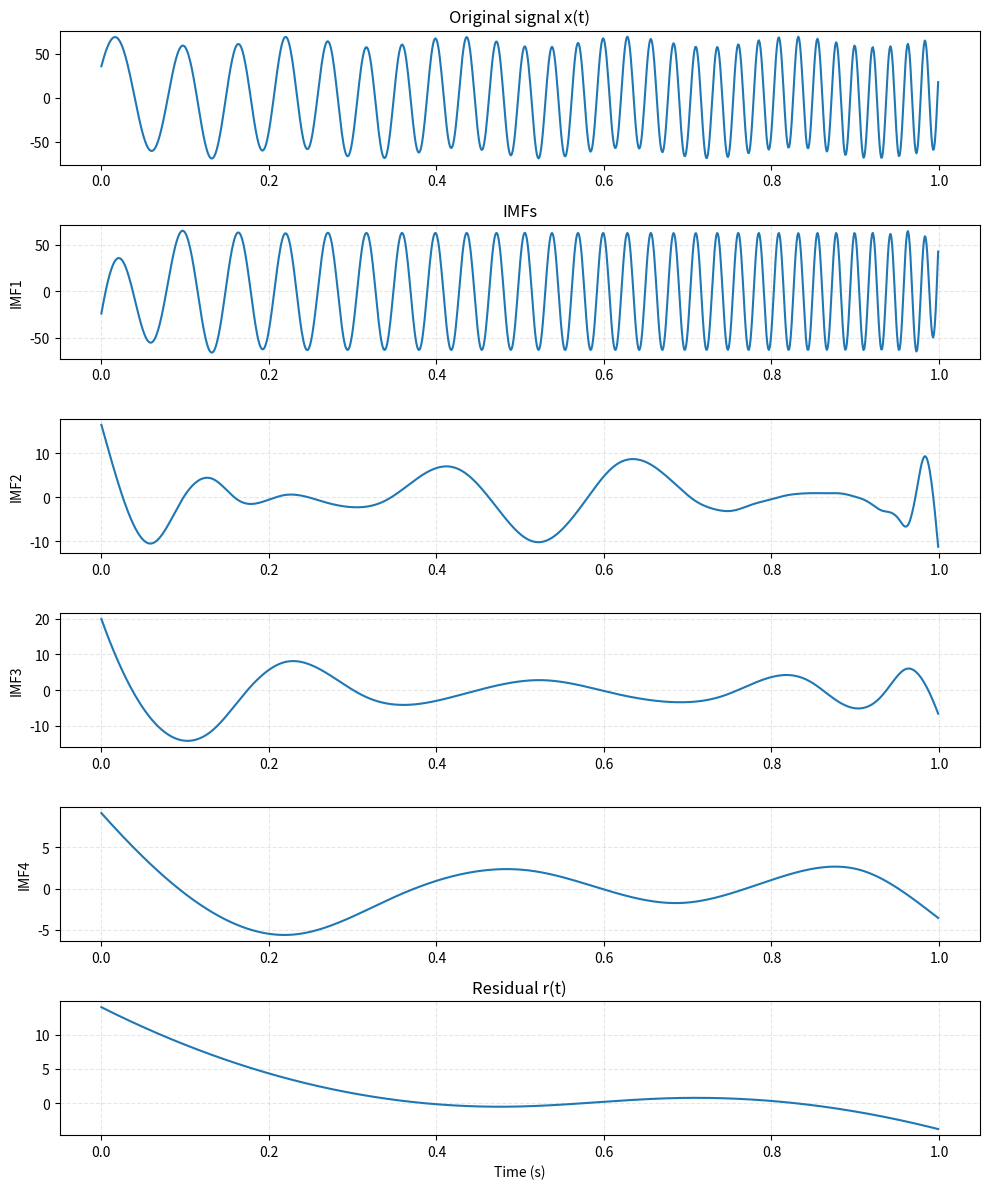
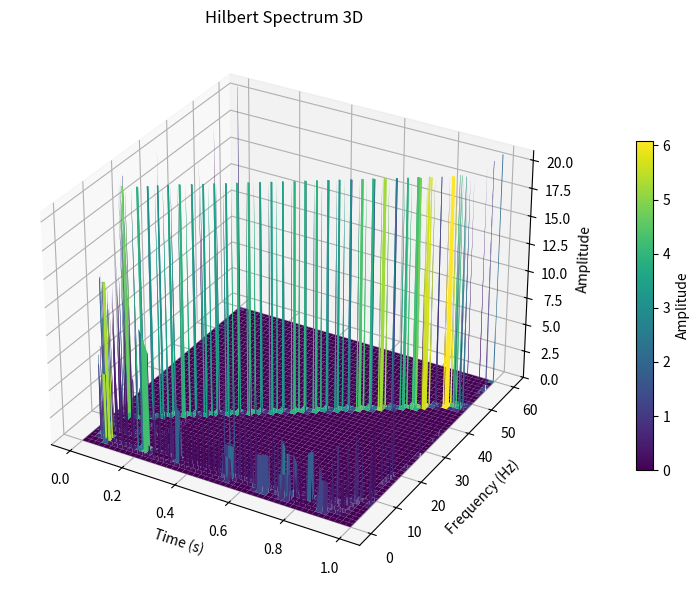
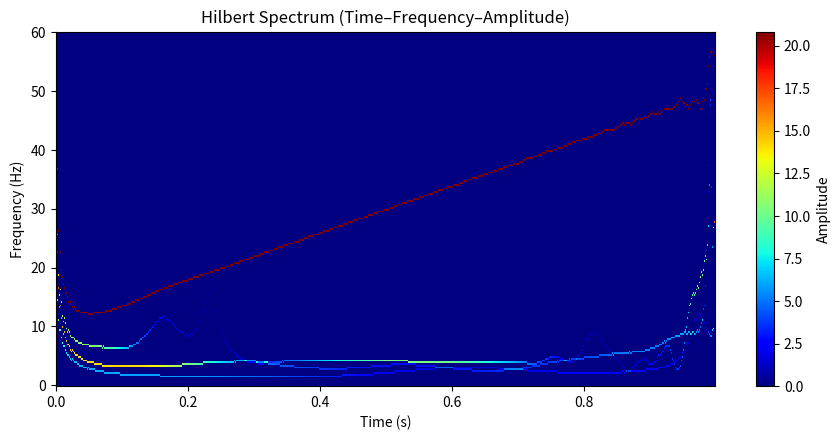

These charts were generated, in order, by the following Python code:
"""
Hilber-Huang Transform (HHT) 实现示例
-----------------------------------
包含:
1. EMD: 经验模态分解
2. HSA: 希尔伯特谱分析 (Hilbert Spectrum)

作业任务:
  - 在开头定义目标函数 x(t)
  - 自动分解为若干 IMF
  - 对每个 IMF 做 Hilbert 变换
  - 绘制 IMF 分量图、Hilbert 3D 谱图、Hilbert 热力图
"""

import os
os.system('cls')

import numpy as np
import matplotlib.pyplot as plt
from scipy.interpolate import CubicSpline
from scipy.signal import hilbert
from matplotlib import cm
from mpl_toolkits.mplot3d import Axes3D  # noqa: F401

# ======================== 1️⃣ 定义信号 ==========================
fs = 1000          # 采样频率
T = 1.0            # 信号时长（秒）
t = np.linspace(0, T, int(fs * T), endpoint=False)

# >>>>>> 在这里修改目标函数 x(t) <<<<<<
# 例子：一个 5 Hz 正弦 + 一个调频分量 (10+20t)Hz + 线性趋势
x = (
    6 * np.sin(2 * np.pi * 5 * t + np.pi / 4)
    + 63 * np.sin(2 * np.pi * (10 + 20 * t) * t + np.pi / 6)
    + 0.5 * t
)
# ===============================================================


# ======================== 2️⃣ 辅助函数 ==========================
def local_extrema(x):
    """
    返回 (极大索引, 极小索引)，包含端点保护。
    端点按一阶差分的符号决定是否并入极值，以减少 EMD 过早停止。
    """
    x = np.asarray(x)
    dx = np.diff(x)
    if dx.size == 0:
        return np.array([], dtype=int), np.array([], dtype=int)

    s = np.sign(dx)
    s[s == 0] = 1
    ds = np.diff(s)

    max_idx = np.where(ds < 0)[0] + 1
    min_idx = np.where(ds > 0)[0] + 1

    # 端点处理：把可能的端点极值并入
    if dx[0] < 0:      # 一开始在下降，0 可能是极大
        max_idx = np.r_[0, max_idx]
    elif dx[0] > 0:    # 一开始在上升，0 可能是极小
        min_idx = np.r_[0, min_idx]

    if dx[-1] > 0:     # 末端在上升，最后一点可能是极大
        max_idx = np.r_[max_idx, len(x) - 1]
    elif dx[-1] < 0:   # 末端在下降，最后一点可能是极小
        min_idx = np.r_[min_idx, len(x) - 1]

    # 去重并排序
    max_idx = np.unique(max_idx)
    min_idx = np.unique(min_idx)
    return max_idx, min_idx


def sift_once(t, x):
    """
    一次 sifting：
      - 用三次样条拟合上下包络
      - 得到包络均值 m 和细化信号 h = x - m
    通过端点兜底保证样条尽量可用。
    """
    t = np.asarray(t)
    x = np.asarray(x)

    max_idx, min_idx = local_extrema(x)

    # 兜底：如果某类极值太少，把端点强行并进去
    if len(max_idx) < 2:
        max_idx = np.unique(np.r_[0, max_idx, len(x) - 1])
    if len(min_idx) < 2:
        min_idx = np.unique(np.r_[0, min_idx, len(x) - 1])

    try:
        upper = CubicSpline(t[max_idx], x[max_idx], bc_type="natural")(t)
        lower = CubicSpline(t[min_idx], x[min_idx], bc_type="natural")(t)
    except Exception:
        # 若样条失败，返回失败信号
        return x, np.zeros_like(x), False

    m = 0.5 * (upper + lower)
    h = x - m
    return h, m, True


def emd(t, x, sd_thresh=0.08, max_imfs=16, s_number=4, max_sift=600):
    """
    改进版 EMD：
    - 使用 S-number 准则：需要连续 s_number 次满足 IMF 条件才停止当前 IMF 的 sifting。
    - 提高 max_imfs / max_sift，使 IMF 数量更多、分解更细。
    """
    t = np.asarray(t)
    x = np.asarray(x, dtype=float)

    r = x.copy()   # 残差
    imfs = []

    for _ in range(max_imfs):
        h = r.copy()
        s_ok = 0   # 连续满足 IMF 条件的次数

        for _ in range(max_sift):
            h1, m, ok = sift_once(t, h)
            if not ok:
                # 无法继续 sifting，认为当前残差已无有效模式
                return imfs, r

            # 标准差准则（形状变化程度）
            sd = np.sum((h - h1) ** 2) / (np.sum(h ** 2) + 1e-12)
            h = h1

            # IMF 判据：
            # 1) 零交叉数与极值数之差不超过 1
            # 2) 包络均值足够小，或者 sd 足够小
            max_idx, min_idx = local_extrema(h)
            zero_cross = np.where(np.diff(np.sign(h)) != 0)[0]
            imf_like = abs((len(max_idx) + len(min_idx)) - len(zero_cross)) <= 1

            mean_env_small = (np.mean(np.abs(m)) /
                              (np.max(np.abs(h)) + 1e-12)) < 0.05

            if (imf_like and mean_env_small) or (sd < sd_thresh):
                s_ok += 1
            else:
                s_ok = 0

            if s_ok >= s_number:
                break

        imf = h.copy()
        imfs.append(imf)
        r = r - imf

        # 残差停止条件：极值总数 < 2，或能量非常小
        ext_total = len(local_extrema(r)[0]) + len(local_extrema(r)[1])
        if ext_total < 2 or (np.linalg.norm(r) < 1e-6 * np.linalg.norm(x)):
            break

    return imfs, r


def hilbert_spectrum(t, imfs):
    """
    Hilbert 谱分析：
      对每个 IMF 做 Hilbert 变换，得到瞬时幅值 A 和瞬时频率 f。
    """
    dt = t[1] - t[0]
    A_list, F_list = [], []
    for c in imfs:
        z = hilbert(c)
        A = np.abs(z)
        phi = np.unwrap(np.angle(z))
        f = np.gradient(phi, dt) / (2 * np.pi)
        A_list.append(A)
        F_list.append(f)
    return A_list, F_list


def build_HSA_map(t, F_list, A_list, fmax=60, nf=200):
    """
    构建时间-频率-幅值矩阵 H (nf × T)：
      行：频率；列：时间；元素：该时刻附近所有 IMF 在该频率上的幅值和。
    """
    Tn = len(t)
    H = np.zeros((nf, Tn))
    f_axis = np.linspace(0, fmax, nf)

    for A, F in zip(A_list, F_list):
        # 频率限制在 [0, fmax]
        F = np.clip(F, 0, fmax)
        idx = np.floor(F / fmax * (nf - 1)).astype(int)
        idx = np.clip(idx, 0, nf - 1)
        for i in range(Tn):
            H[idx[i], i] += A[i]

    return f_axis, H


# ======================== 3️⃣ 执行 EMD ==========================
# 可选：先去趋势，再做 EMD，会更容易分出高频 IMF
# trend = np.poly1d(np.polyfit(t, x, 1))(t)
# x_emd = x - trend
# imfs, r = emd(t, x_emd, sd_thresh=0.08, max_imfs=16, s_number=4, max_sift=600)
# r = r + trend  # 把趋势加回到残差中

# 直接对原信号做 EMD：
# 先用“宽松参数”尽量多分
imfs_all, r_all = emd(t, x, sd_thresh=0.05, max_imfs=20, s_number=5, max_sift=800)
K = 4  # 你想要的层数
imfs = imfs_all[:K]
r = x - np.sum(imfs, axis=0)  # 用前 K 层重算残差


# 绘制 IMF 分量
plt.figure(figsize=(10, 2 * (len(imfs) + 2)))

plt.subplot(len(imfs) + 2, 1, 1)
plt.plot(t, x)
plt.title("Original signal x(t)")

for i, imf in enumerate(imfs):
    plt.subplot(len(imfs) + 2, 1, i + 2)
    plt.plot(t, imf)
    plt.ylabel(f"IMF{i + 1}")
    plt.grid(True, linestyle='--', alpha=0.3)
    if i == 0:
        plt.title("IMFs")

plt.subplot(len(imfs) + 2, 1, len(imfs) + 2)
plt.plot(t, r)
plt.title("Residual r(t)")
plt.xlabel("Time (s)")
plt.grid(True, linestyle='--', alpha=0.3)

plt.tight_layout()
plt.show()


# ======================== 4️⃣ Hilbert 变换 ==========================
A_list, F_list = hilbert_spectrum(t, imfs)
f_axis, H = build_HSA_map(t, F_list, A_list, fmax=60, nf=200)


# ======================== 5️⃣ 绘制 Hilbert 3D 谱图 ==========================
Tg, Fg = np.meshgrid(t, f_axis)

fig = plt.figure(figsize=(10, 6))
ax = fig.add_subplot(111, projection='3d')

# 为了视觉效果，把极端小/大值裁剪一下
vmin = np.min(H)
vmax = np.percentile(H, 99.5)
H_plot = np.clip(H, vmin, vmax)

surf = ax.plot_surface(Tg, Fg, H_plot,
                       cmap=cm.viridis,
                       linewidth=0,
                       antialiased=True)

ax.set_xlabel("Time (s)")
ax.set_ylabel("Frequency (Hz)")
ax.set_zlabel("Amplitude")
ax.set_title("Hilbert Spectrum 3D")

# 自动设置 z 轴范围，避免 zlim 相同的警告
zmin = np.min(H_plot)
zmax = np.max(H_plot)
if np.isclose(zmin, zmax):
    ax.set_zlim(zmin - 1e-9, zmax + 1e-9)
else:
    ax.set_zlim(zmin, zmax)

fig.colorbar(surf, ax=ax, shrink=0.6, pad=0.08, label="Amplitude")
plt.tight_layout()
plt.show()


# ======================== 6️⃣ Hilbert 热力图 ==========================
plt.figure(figsize=(9, 4.5))

vmin = np.min(H)
vmax = np.percentile(H, 99.5)  # 抑制极端大值
plt.pcolormesh(t, f_axis, H, shading='auto', cmap='jet', vmin=vmin, vmax=vmax)

plt.xlabel("Time (s)")
plt.ylabel("Frequency (Hz)")
plt.title("Hilbert Spectrum (Time–Frequency–Amplitude)")
plt.colorbar(label="Amplitude")

plt.tight_layout()
plt.show()
